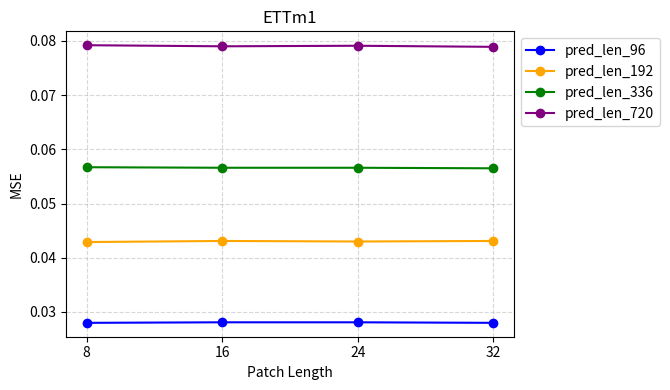

Generate this figure with matplotlib:
# #这是数据集ETTh1
# import matplotlib.pyplot as plt

# # Patch Length (横坐标)
# patch_length = [8, 16, 24, 32]

# # 不同预测长度对应的 MSE 数据
# pred_len_96 = [0.0571, 0.0571, 0.0573, 0.0567]
# pred_len_192 = [0.0736, 0.0723, 0.0736, 0.0723]
# pred_len_336 = [0.0820, 0.0842, 0.0820, 0.0825]
# pred_len_720 = [0.0909, 0.0911, 0.0909, 0.0866]

# plt.figure(figsize=(8, 4))  # 调整画布尺寸，为图例留出更多空间

# # 绘制不同预测长度对应的曲线
# plt.plot(patch_length, pred_len_96, marker='o', label='pred_len_96', color='blue')
# plt.plot(patch_length, pred_len_192, marker='o', label='pred_len_192', color='orange')
# plt.plot(patch_length, pred_len_336, marker='o', label='pred_len_336', color='green')
# plt.plot(patch_length, pred_len_720, marker='o', label='pred_len_720', color='purple')

# # 设置 x 轴刻度
# plt.xticks(patch_length, [str(x) for x in patch_length])

# # 坐标轴和标题设置
# plt.xlabel('Patch Length')
# plt.ylabel('MSE')
# plt.title('ETTh1')
# plt.grid(True, linestyle='--', alpha=0.5)

# # 将图例放在右侧外部，避免遮挡折线
# plt.legend(loc='upper left', bbox_to_anchor=(1, 1))

# # 调整布局，留出右侧空间给图例
# plt.tight_layout(rect=[0, 0, 0.85, 1])
# plt.show()





##这是数据集ECL

# import matplotlib.pyplot as plt

# # Patch Length (横坐标)
# patch_length = [8, 16, 24, 32]

# # 不同预测长度对应的 MSE 数据
# pred_len_96 = [0.2777, 0.2779, 0.2874, 0.2716]
# pred_len_192 = [0.3156, 0.3108, 0.3156, 0.3121]
# pred_len_336 = [0.3667, 0.3710, 0.3717, 0.3628]
# pred_len_720 = [0.4446, 0.4349, 0.4510, 0.4782]

# plt.figure(figsize=(8, 4))  # 调整画布尺寸，为图例留出更多空间

# # 绘制不同预测长度对应的曲线
# plt.plot(patch_length, pred_len_96, marker='o', label='pred_len_96', color='blue')
# plt.plot(patch_length, pred_len_192, marker='o', label='pred_len_192', color='orange')
# plt.plot(patch_length, pred_len_336, marker='o', label='pred_len_336', color='green')
# plt.plot(patch_length, pred_len_720, marker='o', label='pred_len_720', color='purple')

# # 设置 x 轴刻度
# plt.xticks(patch_length, [str(x) for x in patch_length])

# # 坐标轴和标题设置
# plt.xlabel('Patch Length')
# plt.ylabel('MSE')
# plt.title('ECL')
# plt.grid(True, linestyle='--', alpha=0.5)

# # 将图例放在右侧外部，避免遮挡折线
# plt.legend(loc='upper left', bbox_to_anchor=(1, 1))

# # 调整布局，留出右侧空间给图例
# plt.tight_layout(rect=[0, 0, 0.85, 1])
# plt.show()




# #这是数据集ETTh2
# import matplotlib.pyplot as plt

# # Patch Length (横坐标)
# patch_length = [8, 16, 24, 32]

# # 不同预测长度对应的 MSE 数据
# pred_len_96 = [0.1311, 0.1325 , 0.1342, 0.1348 ]
# pred_len_192 = [0.1811, 0.1811, 0.1867 ,0.1834]
# pred_len_336 = [0.2221, 0.2251, 0.2221, 0.2291]
# pred_len_720 = [0.2403, 0.2467, 0.2288, 0.2353]

# plt.figure(figsize=(8, 4))  # 调整画布尺寸，为图例留出更多空间

# # 绘制不同预测长度对应的曲线
# plt.plot(patch_length, pred_len_96, marker='o', label='pred_len_96', color='blue')
# plt.plot(patch_length, pred_len_192, marker='o', label='pred_len_192', color='orange')
# plt.plot(patch_length, pred_len_336, marker='o', label='pred_len_336', color='green')
# plt.plot(patch_length, pred_len_720, marker='o', label='pred_len_720', color='purple')

# # 设置 x 轴刻度
# plt.xticks(patch_length, [str(x) for x in patch_length])

# # 坐标轴和标题设置
# plt.xlabel('Patch Length')
# plt.ylabel('MSE')
# plt.title('ETTh2')
# plt.grid(True, linestyle='--', alpha=0.5)

# # 将图例放在右侧外部，避免遮挡折线
# plt.legend(loc='upper left', bbox_to_anchor=(1, 1))

# # 调整布局，留出右侧空间给图例
# plt.tight_layout(rect=[0, 0, 0.85, 1])
# plt.show()




# #这是数据集Weather
# import matplotlib.pyplot as plt

# # Patch Length (横坐标)
# patch_length = [8, 16, 24, 32]

# # 不同预测长度对应的 MSE 数据
# pred_len_96 = [0.0013, 0.0012 ,0.0013, 0.0013 ]
# pred_len_192 = [0.0016, 0.0015, 0.0016 ,0.0015]
# pred_len_336 = [0.0018, 0.0016, 0.0018, 0.0017]
# pred_len_720 = [0.0022, 0.002, 0.0022, 0.0021]

# plt.figure(figsize=(8, 4))  # 调整画布尺寸，为图例留出更多空间

# # 绘制不同预测长度对应的曲线
# plt.plot(patch_length, pred_len_96, marker='o', label='pred_len_96', color='blue')
# plt.plot(patch_length, pred_len_192, marker='o', label='pred_len_192', color='orange')
# plt.plot(patch_length, pred_len_336, marker='o', label='pred_len_336', color='green')
# plt.plot(patch_length, pred_len_720, marker='o', label='pred_len_720', color='purple')

# # 设置 x 轴刻度
# plt.xticks(patch_length, [str(x) for x in patch_length])

# # 坐标轴和标题设置
# plt.xlabel('Patch Length')
# plt.ylabel('MSE')
# plt.title('Weather')
# plt.grid(True, linestyle='--', alpha=0.5)

# # 将图例放在右侧外部，避免遮挡折线
# plt.legend(loc='upper left', bbox_to_anchor=(1, 1))

# # 调整布局，留出右侧空间给图例
# plt.tight_layout(rect=[0, 0, 0.85, 1])
# plt.show()


# #这是数据集Exchange
# import matplotlib.pyplot as plt

# # Patch Length (横坐标)
# patch_length = [8, 16, 24, 32]

# # 不同预测长度对应的 MSE 数据
# pred_len_96 = [0.1167, 0.0995 ,0.0985, 0.1029 ]
# pred_len_192 = [0.2048, 0.2003, 0.2298 ,0.2189]
# pred_len_336 = [0.4456, 0.4187, 0.4537, 0.4202]
# pred_len_720 = [1.2681, 1.071, 1.2736, 1.1403]

# plt.figure(figsize=(8, 4))  # 调整画布尺寸，为图例留出更多空间

# # 绘制不同预测长度对应的曲线
# plt.plot(patch_length, pred_len_96, marker='o', label='pred_len_96', color='blue')
# plt.plot(patch_length, pred_len_192, marker='o', label='pred_len_192', color='orange')
# plt.plot(patch_length, pred_len_336, marker='o', label='pred_len_336', color='green')
# plt.plot(patch_length, pred_len_720, marker='o', label='pred_len_720', color='purple')

# # 设置 x 轴刻度
# plt.xticks(patch_length, [str(x) for x in patch_length])

# # 坐标轴和标题设置
# plt.xlabel('Patch Length')
# plt.ylabel('MSE')
# plt.title('Exchange')
# plt.grid(True, linestyle='--', alpha=0.5)

# # 将图例放在右侧外部，避免遮挡折线
# plt.legend(loc='upper left', bbox_to_anchor=(1, 1))

# # 调整布局，留出右侧空间给图例
# plt.tight_layout(rect=[0, 0, 0.85, 1])
# plt.show()





#这是数据集ETTm1
import matplotlib.pyplot as plt

# Patch Length (横坐标)
patch_length = [8, 16, 24, 32]

# 不同预测长度对应的 MSE 数据
pred_len_96 = [0.0280, 0.0281 ,0.0281, 0.0280 ]
pred_len_192 = [0.0429, 0.0431, 0.0430 ,0.0431]
pred_len_336 = [0.0567, 0.0566, 0.0566, 0.0565]
pred_len_720 = [0.0792, 0.0790, 0.0791, 0.0789]

plt.figure(figsize=(8, 4))  # 调整画布尺寸，为图例留出更多空间

# 绘制不同预测长度对应的曲线
plt.plot(patch_length, pred_len_96, marker='o', label='pred_len_96', color='blue')
plt.plot(patch_length, pred_len_192, marker='o', label='pred_len_192', color='orange')
plt.plot(patch_length, pred_len_336, marker='o', label='pred_len_336', color='green')
plt.plot(patch_length, pred_len_720, marker='o', label='pred_len_720', color='purple')

# 设置 x 轴刻度
plt.xticks(patch_length, [str(x) for x in patch_length])

# 坐标轴和标题设置
plt.xlabel('Patch Length')
plt.ylabel('MSE')
plt.title('ETTm1')
plt.grid(True, linestyle='--', alpha=0.5)

# 将图例放在右侧外部，避免遮挡折线
plt.legend(loc='upper left', bbox_to_anchor=(1, 1))

# 调整布局，留出右侧空间给图例
plt.tight_layout(rect=[0, 0, 0.85, 1])
plt.show()